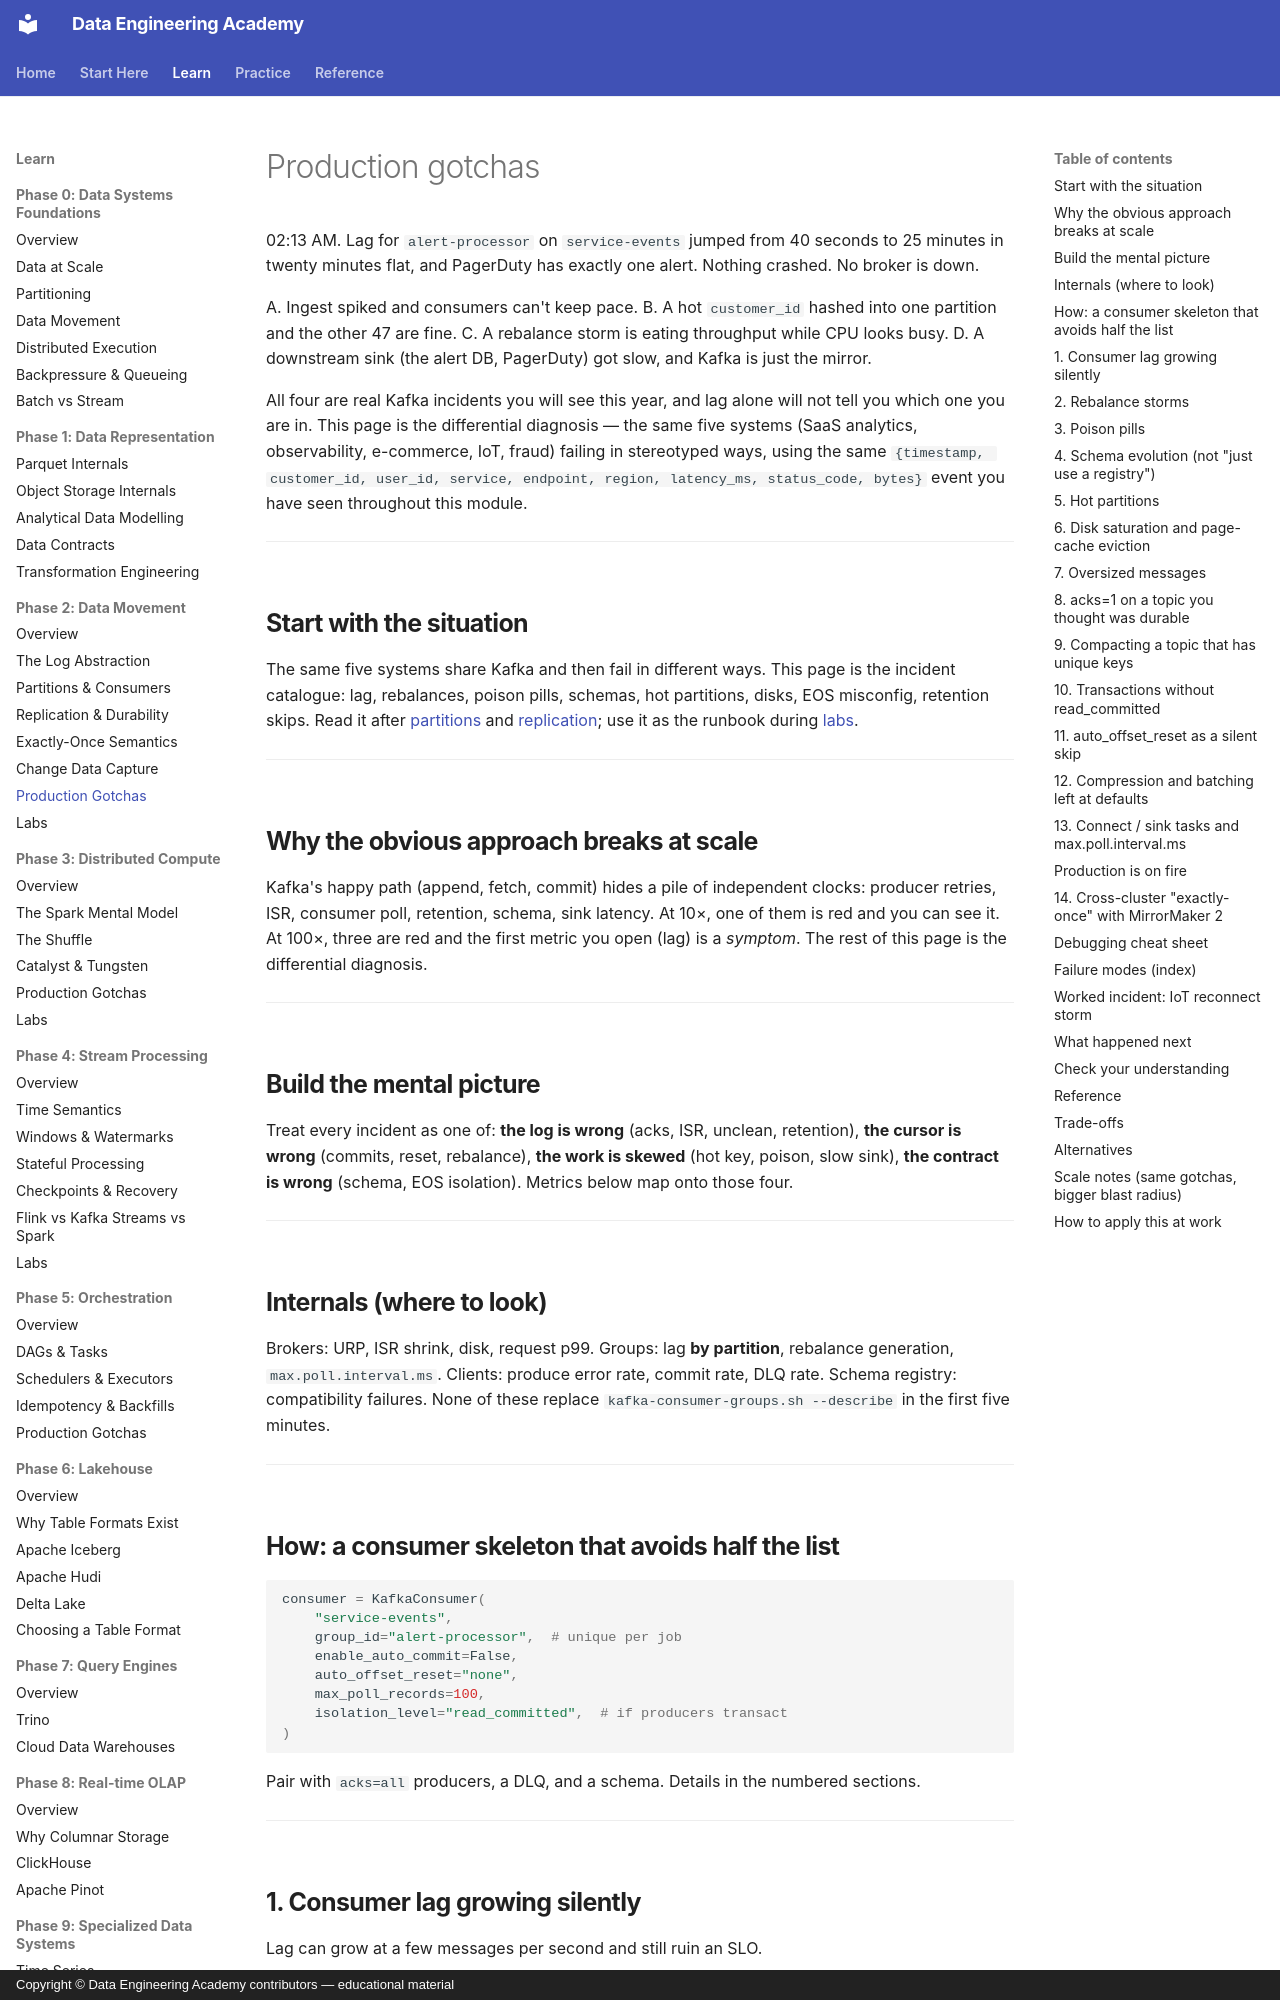

repository: sanketn26/data-engineering · page: kafka/gotchas/index.html · generator: mkdocs · copyright: Copyright © Data Engineering Academy contributors — educational material

---
description: "A field guide to Kafka production incidents in a live system: hot partitions, rebalance storms, poison pills, and schema breakage."
---

# Production gotchas

02:13 AM. Lag for `alert-processor` on `service-events` jumped from 40 seconds to 25 minutes in twenty minutes flat, and PagerDuty has exactly one alert. Nothing crashed. No broker is down.

A. Ingest spiked and consumers can't keep pace.
B. A hot `customer_id` hashed into one partition and the other 47 are fine.
C. A rebalance storm is eating throughput while CPU looks busy.
D. A downstream sink (the alert DB, PagerDuty) got slow, and Kafka is just the mirror.

All four are real Kafka incidents you will see this year, and lag alone will not tell you which one you are in. This page is the differential diagnosis — the same five systems (SaaS analytics, observability, e-commerce, IoT, fraud) failing in stereotyped ways, using the same `{timestamp, customer_id, user_id, service, endpoint, region, latency_ms, status_code, bytes}` event you have seen throughout this module.

---

## Start with the situation { #use-case }

The same five systems share Kafka and then fail in different ways. This page is the incident catalogue: lag, rebalances, poison pills, schemas, hot partitions, disks, EOS misconfig, retention skips. Read it after [partitions](partitions.md) and [replication](replication.md); use it as the runbook during [labs](labs.md).

---

## Why the obvious approach breaks at scale { #why-this-is-hard-at-scale }

Kafka's happy path (append, fetch, commit) hides a pile of independent clocks: producer retries, ISR, consumer poll, retention, schema, sink latency. At 10×, one of them is red and you can see it. At 100×, three are red and the first metric you open (lag) is a *symptom*. The rest of this page is the differential diagnosis.

---

## Build the mental picture { #intuition }

Treat every incident as one of: **the log is wrong** (acks, ISR, unclean, retention), **the cursor is wrong** (commits, reset, rebalance), **the work is skewed** (hot key, poison, slow sink), **the contract is wrong** (schema, EOS isolation). Metrics below map onto those four.

---

## Internals (where to look)

Brokers: URP, ISR shrink, disk, request p99. Groups: lag **by partition**, rebalance generation, `max.poll.interval.ms`. Clients: produce error rate, commit rate, DLQ rate. Schema registry: compatibility failures. None of these replace `kafka-consumer-groups.sh --describe` in the first five minutes.

---

## How: a consumer skeleton that avoids half the list

```python
consumer = KafkaConsumer(
    "service-events",
    group_id="alert-processor",  # unique per job
    enable_auto_commit=False,
    auto_offset_reset="none",
    max_poll_records=100,
    isolation_level="read_committed",  # if producers transact
)
```

Pair with `acks=all` producers, a DLQ, and a schema. Details in the numbered sections.

---
